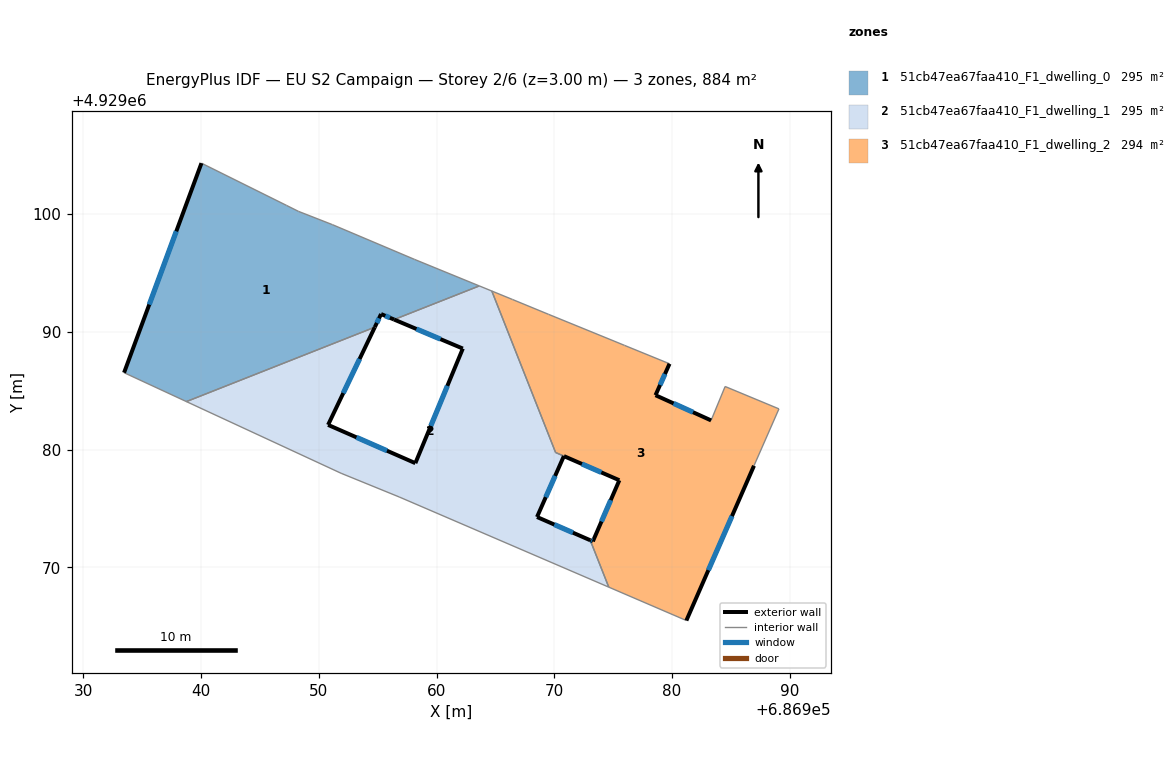
=== STOREY PLAN SPEC (per zone: floor XY polygon, exterior-wall plan segments, windows/doors) ===
zone 1: 51cb47ea67faa410_F1_dwelling_0  (294.7 m²)
  floor: (686958.13, 4929096.15) (686963.63, 4929093.90) (686956.40, 4929091.04) (686955.29, 4929091.51) (686954.76, 4929090.39) (686938.76, 4929084.08) (686933.47, 4929086.53) (686940.04, 4929104.32) (686947.27, 4929100.73) (686948.27, 4929100.23) (686951.16, 4929099.10)
  exterior wall: (686955.29, 4929091.51) – (686956.40, 4929091.04)  [1.2 m]
    window: (686955.65, 4929091.36) – (686956.04, 4929091.19)  [0.4 m²]
  exterior wall: (686954.76, 4929090.39) – (686955.29, 4929091.51)  [1.2 m]
    window: (686954.93, 4929090.76) – (686955.12, 4929091.15)  [0.5 m²]
  exterior wall: (686940.04, 4929104.32) – (686933.47, 4929086.53)  [19.0 m]
    window: (686937.90, 4929098.53) – (686935.61, 4929092.31)  [7.0 m²]
  interior walls: 8
zone 2: 51cb47ea67faa410_F1_dwelling_1  (295.0 m²)
  floor: (686964.69, 4929093.46) (686970.11, 4929079.75) (686970.81, 4929079.45) (686968.53, 4929074.28) (686973.05, 4929072.30) (686974.62, 4929068.32) (686956.83, 4929075.98) (686951.90, 4929077.99) (686938.76, 4929084.08) (686954.76, 4929090.39) (686950.79, 4929082.10) (686958.20, 4929078.85) (686962.23, 4929088.58) (686956.40, 4929091.04) (686963.63, 4929093.90)
  exterior wall: (686973.05, 4929072.30) – (686968.53, 4929074.28)  [4.9 m]
    window: (686971.58, 4929072.95) – (686970.00, 4929073.64)  [1.8 m²]
  exterior wall: (686950.79, 4929082.10) – (686954.76, 4929090.39)  [9.2 m]
    window: (686952.08, 4929084.80) – (686953.47, 4929087.70)  [3.4 m²]
  exterior wall: (686958.20, 4929078.85) – (686950.79, 4929082.10)  [8.1 m]
    window: (686955.79, 4929079.90) – (686953.20, 4929081.04)  [3.0 m²]
  exterior wall: (686962.23, 4929088.58) – (686958.20, 4929078.85)  [10.5 m]
    window: (686960.92, 4929085.41) – (686959.51, 4929082.01)  [3.9 m²]
  exterior wall: (686956.40, 4929091.04) – (686962.23, 4929088.58)  [6.3 m]
    window: (686958.29, 4929090.24) – (686960.33, 4929089.38)  [2.3 m²]
  exterior wall: (686968.53, 4929074.28) – (686970.81, 4929079.45)  [5.7 m]
    window: (686969.27, 4929075.96) – (686970.07, 4929077.77)  [2.1 m²]
  interior walls: 9
zone 3: 51cb47ea67faa410_F1_dwelling_2  (294.4 m²)
  floor: (686984.50, 4929085.36) (686989.07, 4929083.46) (686986.95, 4929078.63) (686981.21, 4929065.49) (686974.62, 4929068.32) (686973.05, 4929072.30) (686973.27, 4929072.21) (686975.52, 4929077.40) (686970.10, 4929079.76) (686964.69, 4929093.46) (686966.44, 4929092.75) (686969.50, 4929091.49) (686975.06, 4929089.22) (686975.96, 4929088.85) (686979.78, 4929087.29) (686978.59, 4929084.62) (686983.31, 4929082.48)
  exterior wall: (686978.59, 4929084.62) – (686979.78, 4929087.29)  [2.9 m]
    window: (686978.98, 4929085.49) – (686979.39, 4929086.42)  [1.1 m²]
  exterior wall: (686983.31, 4929082.48) – (686978.59, 4929084.62)  [5.2 m]
    window: (686981.77, 4929083.17) – (686980.12, 4929083.92)  [1.9 m²]
  exterior wall: (686981.21, 4929065.49) – (686986.95, 4929078.63)  [14.3 m]
    window: (686983.08, 4929069.76) – (686985.08, 4929074.35)  [5.3 m²]
  exterior wall: (686973.27, 4929072.21) – (686973.05, 4929072.30)  [0.2 m]
    window: (686973.20, 4929072.24) – (686973.12, 4929072.27)  [0.1 m²]
  exterior wall: (686975.52, 4929077.40) – (686973.27, 4929072.21)  [5.7 m]
    window: (686974.79, 4929075.71) – (686974.00, 4929073.90)  [2.1 m²]
  exterior wall: (686970.81, 4929079.45) – (686975.52, 4929077.40)  [5.1 m]
    window: (686972.34, 4929078.78) – (686973.99, 4929078.06)  [1.9 m²]
  interior walls: 12

=== DERIVED (storey summary) ===
Building: EU S2 Campaign
Storey: 2 of 6  (floor level z = 3.00 m)
Storey gross floor area: 884.0 m²
Zones on this storey: 3
  - 51cb47ea67faa410_F1_dwelling_0: floor 294.7 m²; exterior wall 21.4 m (64.2 m²); 3 window(s) 7.8 m²; WWR 12.2%
  - 51cb47ea67faa410_F1_dwelling_1: floor 295.0 m²; exterior wall 44.7 m (134.2 m²); 6 window(s) 16.4 m²; WWR 12.2%
  - 51cb47ea67faa410_F1_dwelling_2: floor 294.4 m²; exterior wall 33.5 m (100.4 m²); 6 window(s) 12.3 m²; WWR 12.2%
Zone adjacency (shared interzone walls):
  - 51cb47ea67faa410_F1_dwelling_0 ↔ 51cb47ea67faa410_F1_dwelling_1
  - 51cb47ea67faa410_F1_dwelling_1 ↔ 51cb47ea67faa410_F1_dwelling_2